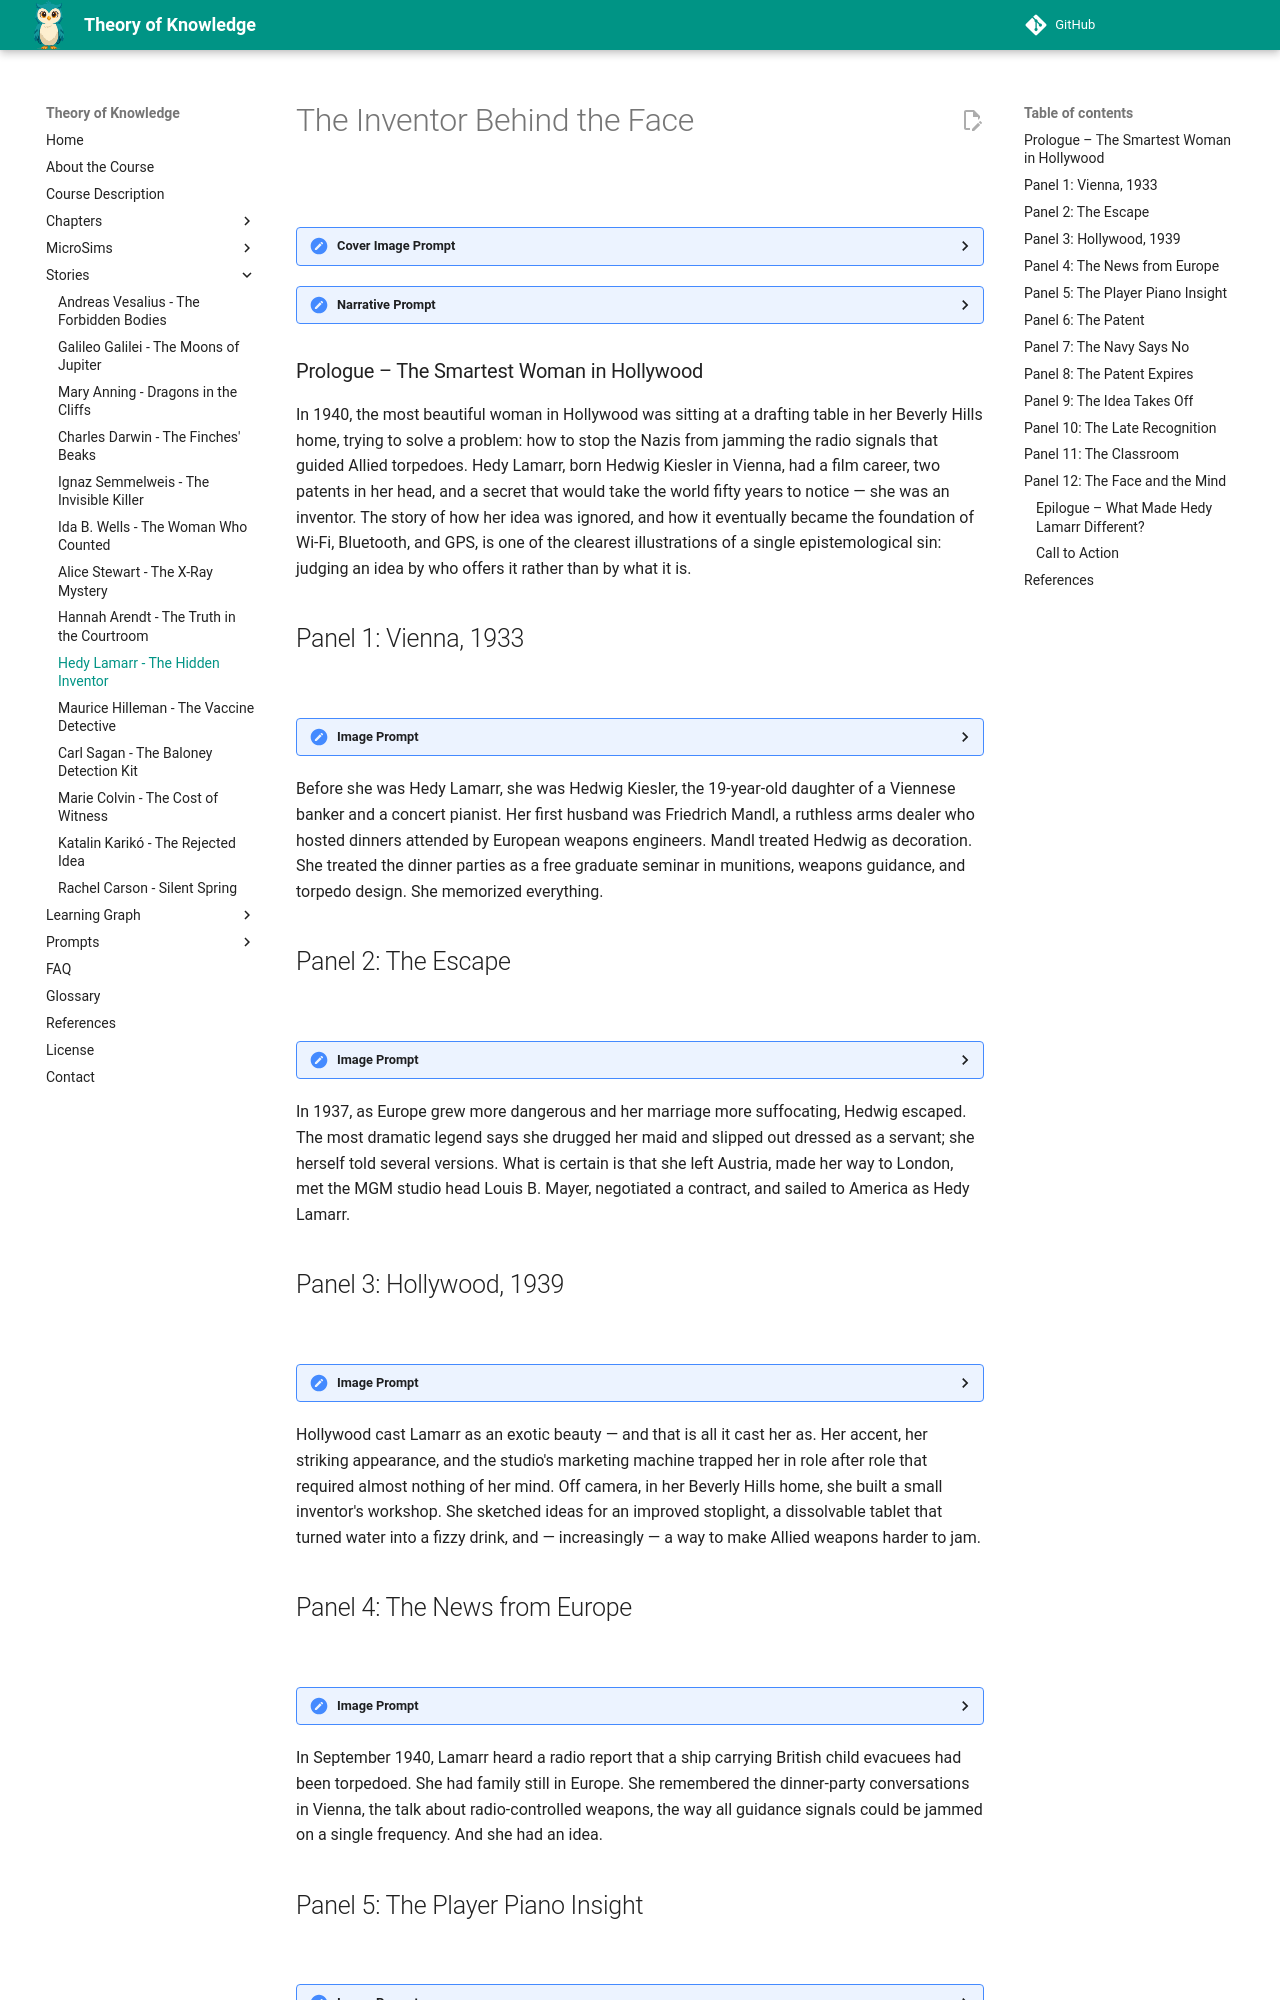

repository: dmccreary/theory-of-knowledge · page: stories/hedy-lamarr/index.html · generator: mkdocs

---
title: The Inventor Behind the Face - Hedy Lamarr and the Genetic Fallacy
description: A graphic-novel story of how a Hollywood actress co-invented the frequency-hopping technology behind Wi-Fi, GPS, and Bluetooth — and was ignored because of who she was.
image: /stories/hedy-lamarr/cover.png
og:image: /stories/hedy-lamarr/cover.png
twitter:image: /stories/hedy-lamarr/cover.png
social:
   cards: false
---

# The Inventor Behind the Face

![](./cover.png)
<details>
<summary>Cover Image Prompt</summary>
Please generate a wide-landscape 16:9 cover image for a graphic novel titled "The Inventor Behind the Face" in a 1940s Hollywood Art Deco illustration style blended with period technical blueprint aesthetics. Show Hedy Lamarr, a strikingly beautiful woman in her late 20s with dark wavy hair, pale skin, and warm brown eyes, seated at a drafting table in a 1940s home workshop. She is drawing a technical diagram of a frequency-hopping signal system — the diagram is clearly visible on the paper in front of her, with waveform patterns and piano-roll-like perforations. She wears a simple elegant dark blouse (not glamorous Hollywood attire). Behind her, a wall of technical papers and a player piano mechanism are partially visible. The title "The Inventor Behind the Face" is rendered in an Art Deco serif typeface at the top. Color palette: warm cream, drafting-paper blue, ink black, muted burgundy, brass amber. Emotional tone: quiet brilliance overlooked. Include: (1) Lamarr's focused, intelligent expression (not glamorous pose), (2) the visible frequency-hopping diagram, (3) a drafting pencil and compass, (4) the player-piano mechanism, (5) a technical book open beside her, (6) warm desk lamp light. Generate the image immediately without asking clarifying questions.
</details>

<details>
<summary>Narrative Prompt</summary>
This is a 12-panel graphic novel about Hedy Lamarr (1914-2000), the Austrian-born Hollywood actress who, together with avant-garde composer George Antheil, co-invented a frequency-hopping spread-spectrum communication system during World War II (U.S. Patent 2,292,387, filed 1941, granted 1942). The technology was intended to make radio-controlled torpedoes unjammable. The U.S. Navy ignored it. Decades later the same principle became foundational to Wi-Fi, Bluetooth, GPS, and modern mobile phones. Lamarr received almost no recognition for her invention during her lifetime. Settings range from 1930s Vienna to 1940s Hollywood to late-20th-century recognition. Art style is 1940s Art Deco Hollywood illustration with technical blueprint accents. Lamarr should be drawn as intelligent and serious, NOT as a glamour pin-up — this story is about the mind behind the face. Avoid any explicit Nazi imagery: refer to her first husband's arms dealing without swastikas or Nazi banners. Central TOK theme: the genetic fallacy — dismissing an idea because of who offers it.
</details>

### Prologue – The Smartest Woman in Hollywood

In 1940, the most beautiful woman in Hollywood was sitting at a drafting table in her Beverly Hills home, trying to solve a problem: how to stop the Nazis from jamming the radio signals that guided Allied torpedoes. Hedy Lamarr, born Hedwig Kiesler in Vienna, had a film career, two patents in her head, and a secret that would take the world fifty years to notice — she was an inventor. The story of how her idea was ignored, and how it eventually became the foundation of Wi-Fi, Bluetooth, and GPS, is one of the clearest illustrations of a single epistemological sin: judging an idea by who offers it rather than by what it is.

## Panel 1: Vienna, 1933

![](./panel-01.png)
<details><summary>Image Prompt</summary>
I am about to ask you to generate a series of images for a graphic novel. Please make the images have a consistent style and consistent characters. Do not ask any clarifying questions. Just generate the image immediately when asked.

Please generate a 16:9 image in 1930s European illustration style depicting panel 1 of 12. The scene shows 19-year-old Hedwig Kiesler (the future Hedy Lamarr), a striking young woman with dark wavy hair and pale skin, seated quietly at a formal Viennese dinner party in 1933, listening intently to a conversation between men at the table. She wears an elegant but simple dark evening dress. Color palette: warm candlelit amber, deep burgundy wallpaper, cream tablecloth, dark oak. Emotional tone: quiet observation, a young woman being underestimated. Specific details: (1) young Hedy with attentive, intelligent eyes, (2) a formal European dining room with chandelier, (3) several men in dinner jackets gesturing, (4) crystal wineglasses on the table, (5) a silver candelabra, (6) ornate Viennese wallpaper. No Nazi symbols or period flags visible. Generate the image immediately without asking clarifying questions.
</details>

Before she was Hedy Lamarr, she was Hedwig Kiesler, the 19-year-old daughter of a Viennese banker and a concert pianist. Her first husband was Friedrich Mandl, a ruthless arms dealer who hosted dinners attended by European weapons engineers. Mandl treated Hedwig as decoration. She treated the dinner parties as a free graduate seminar in munitions, weapons guidance, and torpedo design. She memorized everything.

## Panel 2: The Escape

![](./panel-02.png)
<details><summary>Image Prompt</summary>
Please generate a 16:9 image in 1930s European illustration style depicting panel 2 of 12. Make the characters and style consistent with the prior panel. The scene shows Hedwig in 1937, slipping out of a grand villa at night in a simple traveling coat and hat, a single suitcase in her hand, glancing back once before walking toward a waiting taxi. Color palette: deep midnight blue, gas-lamp amber, cream coat, black shadows. Emotional tone: quiet determination and fear. Specific details: (1) Hedwig in a period 1937 traveling coat with a hat, (2) a modest suitcase, (3) a waiting black taxi with headlights, (4) the grand villa behind her in dark silhouette, (5) a single lit window, (6) wet cobblestones reflecting light. No Nazi symbols visible. Generate the image immediately without asking clarifying questions.
</details>

In 1937, as Europe grew more dangerous and her marriage more suffocating, Hedwig escaped. The most dramatic legend says she drugged her maid and slipped out dressed as a servant; she herself told several versions. What is certain is that she left Austria, made her way to London, met the MGM studio head Louis B. Mayer, negotiated a contract, and sailed to America as Hedy Lamarr.
